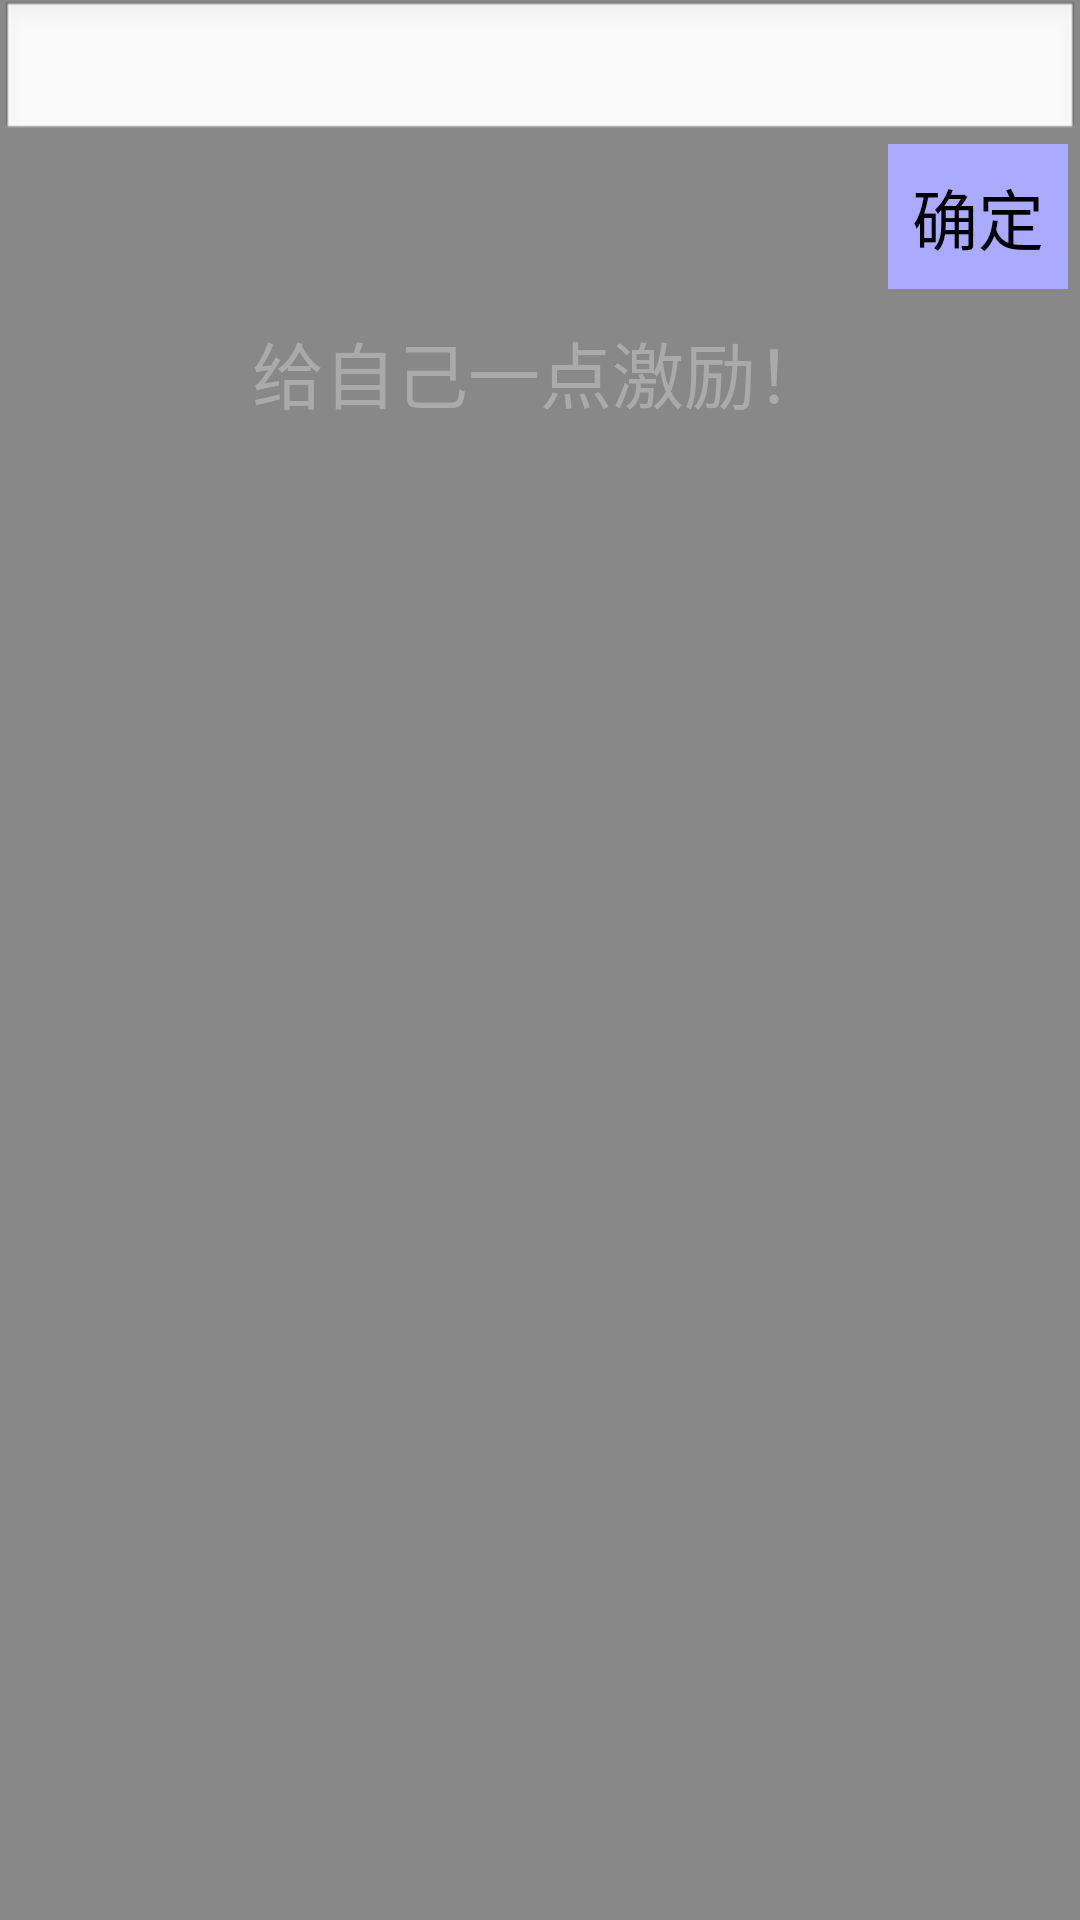

Here is an Android app screen rendered from its layout file. Give the layout XML and the strings, colors and styles it references.
<!-- AndroidManifest.xml: application theme AppTheme -->
<!-- res/layout/activity_text_get_layout.xml -->
<?xml version="1.0" encoding="utf-8"?>

<FrameLayout xmlns:android="http://schemas.android.com/apk/res/android"
	android:layout_width="match_parent"
	android:layout_height="match_parent" >

	<TextView
		android:id="@+id/layer"
		android:layout_width="match_parent"
		android:layout_height="match_parent"
		android:background="#77000000" />

	<LinearLayout
		android:id="@+id/get_text_layout"
		android:layout_width="match_parent"
		android:layout_height="wrap_content"
		android:orientation="vertical" >

		<EditText
			android:id="@+id/get_text_et"
			android:layout_width="match_parent"
			android:layout_height="wrap_content"
			android:ems="10" />

		<Button
			android:id="@+id/get_text_confirm_bt"
			android:layout_width="wrap_content"
			android:layout_height="wrap_content"
			android:layout_gravity="right"
			android:layout_marginRight="4dp"
			android:background="@drawable/confirm_bt_bg"
			android:padding="8dp"
			android:text="@string/dialog_yes"
			android:textSize="22sp" />

		<TextView
			android:id="@+id/get_text_tv"
			android:layout_width="match_parent"
			android:layout_height="wrap_content"
			android:layout_margin="10dp"
			android:gravity="center"
			android:text="@string/get_text_word"
			android:textColor="@android:color/darker_gray"
			android:textSize="24sp" />
	</LinearLayout>

</FrameLayout>
<!-- resources referenced by this layout -->
<resources>
  <!-- drawable confirm_bt_bg (drawable) -->
  <?xml version="1.0" encoding="utf-8"?>
  
  <selector xmlns:android="http://schemas.android.com/apk/res/android">
  
  	<item android:drawable="@drawable/confirm_bt_unclick" android:state_pressed="false"></item>
  	<item android:drawable="@drawable/confirm_bt_click" android:state_pressed="true"></item>
  
  </selector>
  <string name="dialog_yes">确定</string>
  <string name="get_text_word">给自己一点激励！</string>
  <style name="AppTheme" parent="AppBaseTheme">
  
  		
  		<item name="android:windowNoTitle">true</item>
  	</style>
  <!-- drawable confirm_bt_unclick (drawable) -->
  <?xml version="1.0" encoding="utf-8"?>
  
  <color xmlns:android="http://schemas.android.com/apk/res/android"
  	android:color="#aaf" >
  
  </color>
  <!-- drawable confirm_bt_click (drawable) -->
  <?xml version="1.0" encoding="utf-8"?>
  
  <color xmlns:android="http://schemas.android.com/apk/res/android"
  	android:color="#55f" >
  
  </color>
  <style name="AppBaseTheme" parent="android:Theme.Light">
  		
  	</style>
</resources>
